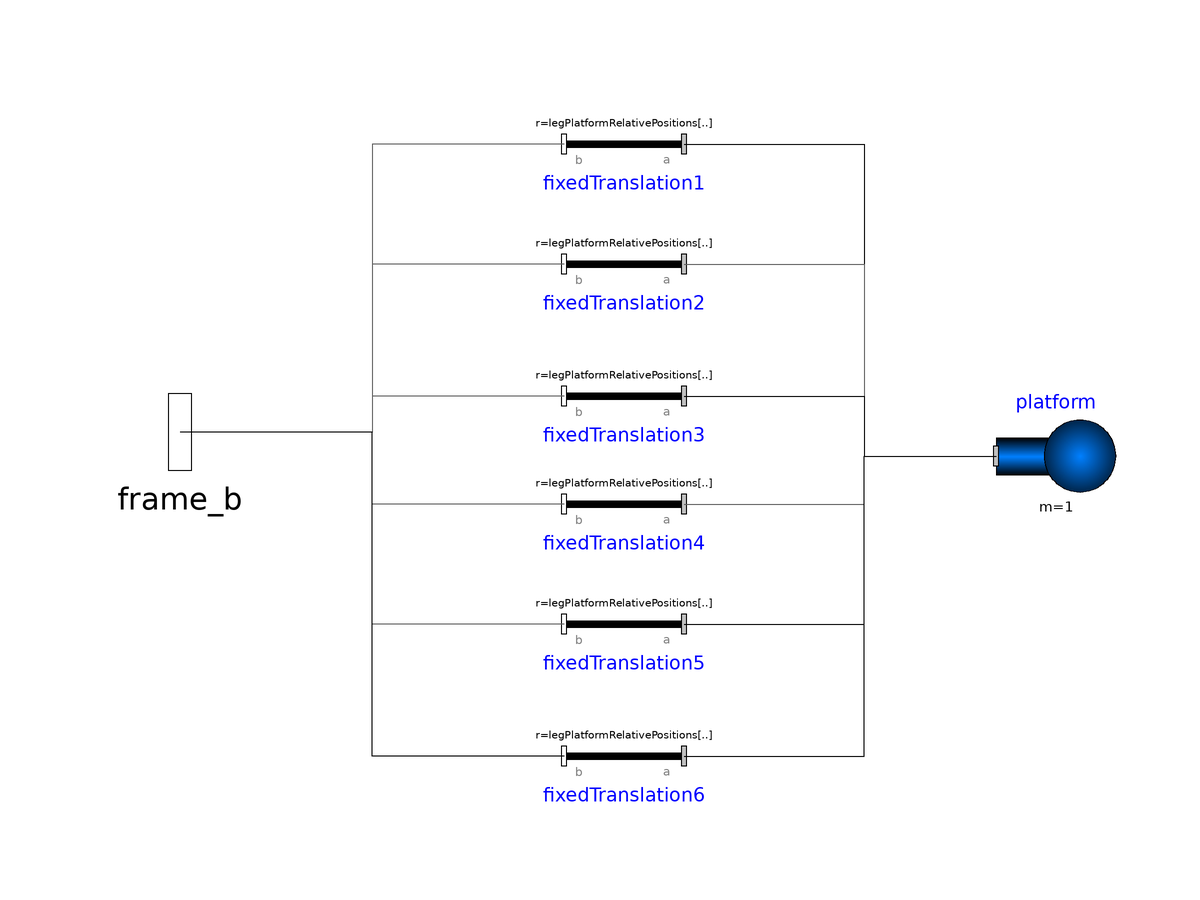

This picture is the connection diagram that the Modelica source below describes through its graphical annotations.

model platform
  import Modelica.SIunits;
  import Modelica.Math;
  import Modelica.Constants;
  
  constant SIunits.Length l = 0.7;
  constant StateSelect stateSelect = StateSelect.prefer annotation(
    Dialog(tab = "Advanced"));
  parameter Boolean useQuat = false annotation(
    Dialog(tab = "Advanced"));
  parameter SIunits.Angle alpha = 120*(Constants.pi/180);
  parameter SIunits.Angle betha = 5*(Constants.pi/180);
  //outer
  parameter Real legPlatformRelativePositions[6, 3] = {{l * cos(0 * alpha + (-betha) ), 0, l * sin(0 * alpha  + (-betha) )}, {l * cos(0 * alpha + betha ), 0, l * sin(0 * alpha  + betha )}, {l * cos(1 * alpha + (-betha)), 0, l * sin(1 * alpha + (-betha))}, {l * cos(1 * alpha + betha), 0, l * sin(1 * alpha + betha)}, {l * cos(2 * alpha + (-betha)), 0, l * sin(2 * alpha + (-betha))}, {l * cos(2 * alpha + betha), 0, l * sin(2 * alpha + betha)}};
  inner Modelica.Mechanics.MultiBody.World world;
  Modelica.Mechanics.MultiBody.Interfaces.Frame_b frame_b[6] annotation(
    Placement(visible = true, transformation(origin = {-74, 8}, extent = {{-16, -16}, {16, 16}}, rotation = 0), iconTransformation(origin = {-100, 6}, extent = {{-16, -16}, {16, 16}}, rotation = 0)));
  Modelica.Mechanics.MultiBody.Parts.FixedTranslation fixedTranslation1(r = legPlatformRelativePositions[1]) annotation(
      Placement(visible = true, transformation(origin = {0, 56}, extent = {{-10, -10}, {10, 10}}, rotation = 180)));
  Modelica.Mechanics.MultiBody.Parts.FixedTranslation fixedTranslation2(r = legPlatformRelativePositions[2]) annotation(
      Placement(visible = true, transformation(origin = {0, 36}, extent = {{-10, -10}, {10, 10}}, rotation = 180)));
  Modelica.Mechanics.MultiBody.Parts.FixedTranslation fixedTranslation3(r = legPlatformRelativePositions[3]) annotation(
      Placement(visible = true, transformation(origin = {0, 14}, extent = {{-10, -10}, {10, 10}}, rotation = 180)));
  Modelica.Mechanics.MultiBody.Parts.FixedTranslation fixedTranslation4(r = legPlatformRelativePositions[4]) annotation(
      Placement(visible = true, transformation(origin = {0, -4}, extent = {{-10, -10}, {10, 10}}, rotation = 180)));
  Modelica.Mechanics.MultiBody.Parts.FixedTranslation fixedTranslation5(r = legPlatformRelativePositions[5]) annotation(
      Placement(visible = true, transformation(origin = {0, -24}, extent = {{-10, -10}, {10, 10}}, rotation = 180)));
  Modelica.Mechanics.MultiBody.Parts.FixedTranslation fixedTranslation6(r = legPlatformRelativePositions[6]) annotation(
      Placement(visible = true, transformation(origin = {0, -46}, extent = {{-10, -10}, {10, 10}}, rotation = 180)));
  Modelica.Mechanics.MultiBody.Parts.Body platform(m = 1, r_CM = {0, 0, 0}, useQuaternions = false) annotation(
      Placement(visible = true, transformation(origin = {72, 4}, extent = {{-10, -10}, {10, 10}}, rotation = 0)));


equation
  connect(fixedTranslation1.frame_a, platform.frame_a) annotation(
      Line(points = {{10, 56}, {40, 56}, {40, 4}, {62, 4}}));
  connect(fixedTranslation2.frame_a, platform.frame_a) annotation(
      Line(points = {{10, 36}, {40, 36}, {40, 4}, {62, 4}}, color = {95, 95, 95}));
  connect(fixedTranslation3.frame_a, platform.frame_a) annotation(
      Line(points = {{10, 14}, {40, 14}, {40, 4}, {62, 4}}));
  connect(fixedTranslation4.frame_a, platform.frame_a) annotation(
      Line(points = {{10, -4}, {40, -4}, {40, 4}, {62, 4}}, color = {95, 95, 95}));
  connect(fixedTranslation5.frame_a, platform.frame_a) annotation(
      Line(points = {{10, -24}, {40, -24}, {40, 4}, {62, 4}}));
  connect(fixedTranslation6.frame_a, platform.frame_a) annotation(
      Line(points = {{10, -46}, {40, -46}, {40, 4}, {62, 4}}));
  connect(fixedTranslation1.frame_b, frame_b[1]) annotation(
      Line(points = {{-10, 56}, {-42, 56}, {-42, 8}, {-74, 8}}, color = {95, 95, 95}));
  connect(fixedTranslation2.frame_b, frame_b[2]) annotation(
      Line(points = {{-10, 36}, {-42, 36}, {-42, 8}, {-74, 8}}, color = {95, 95, 95}));
  connect(fixedTranslation3.frame_b, frame_b[3]) annotation(
      Line(points = {{-10, 14}, {-42, 14}, {-42, 8}, {-74, 8}}, color = {95, 95, 95}));
  connect(fixedTranslation4.frame_b, frame_b[4]) annotation(
      Line(points = {{-10, -4}, {-42, -4}, {-42, 8}, {-74, 8}}, color = {95, 95, 95}));
  connect(fixedTranslation5.frame_b, frame_b[5]) annotation(
      Line(points = {{-10, -24}, {-42, -24}, {-42, 8}, {-74, 8}}, color = {95, 95, 95}));
  connect(fixedTranslation6.frame_b, frame_b[6]) annotation(
      Line(points = {{-10, -46}, {-42, -46}, {-42, 8}, {-74, 8}}));
    annotation(
    uses(Modelica(version = "3.2.3")));

end platform;